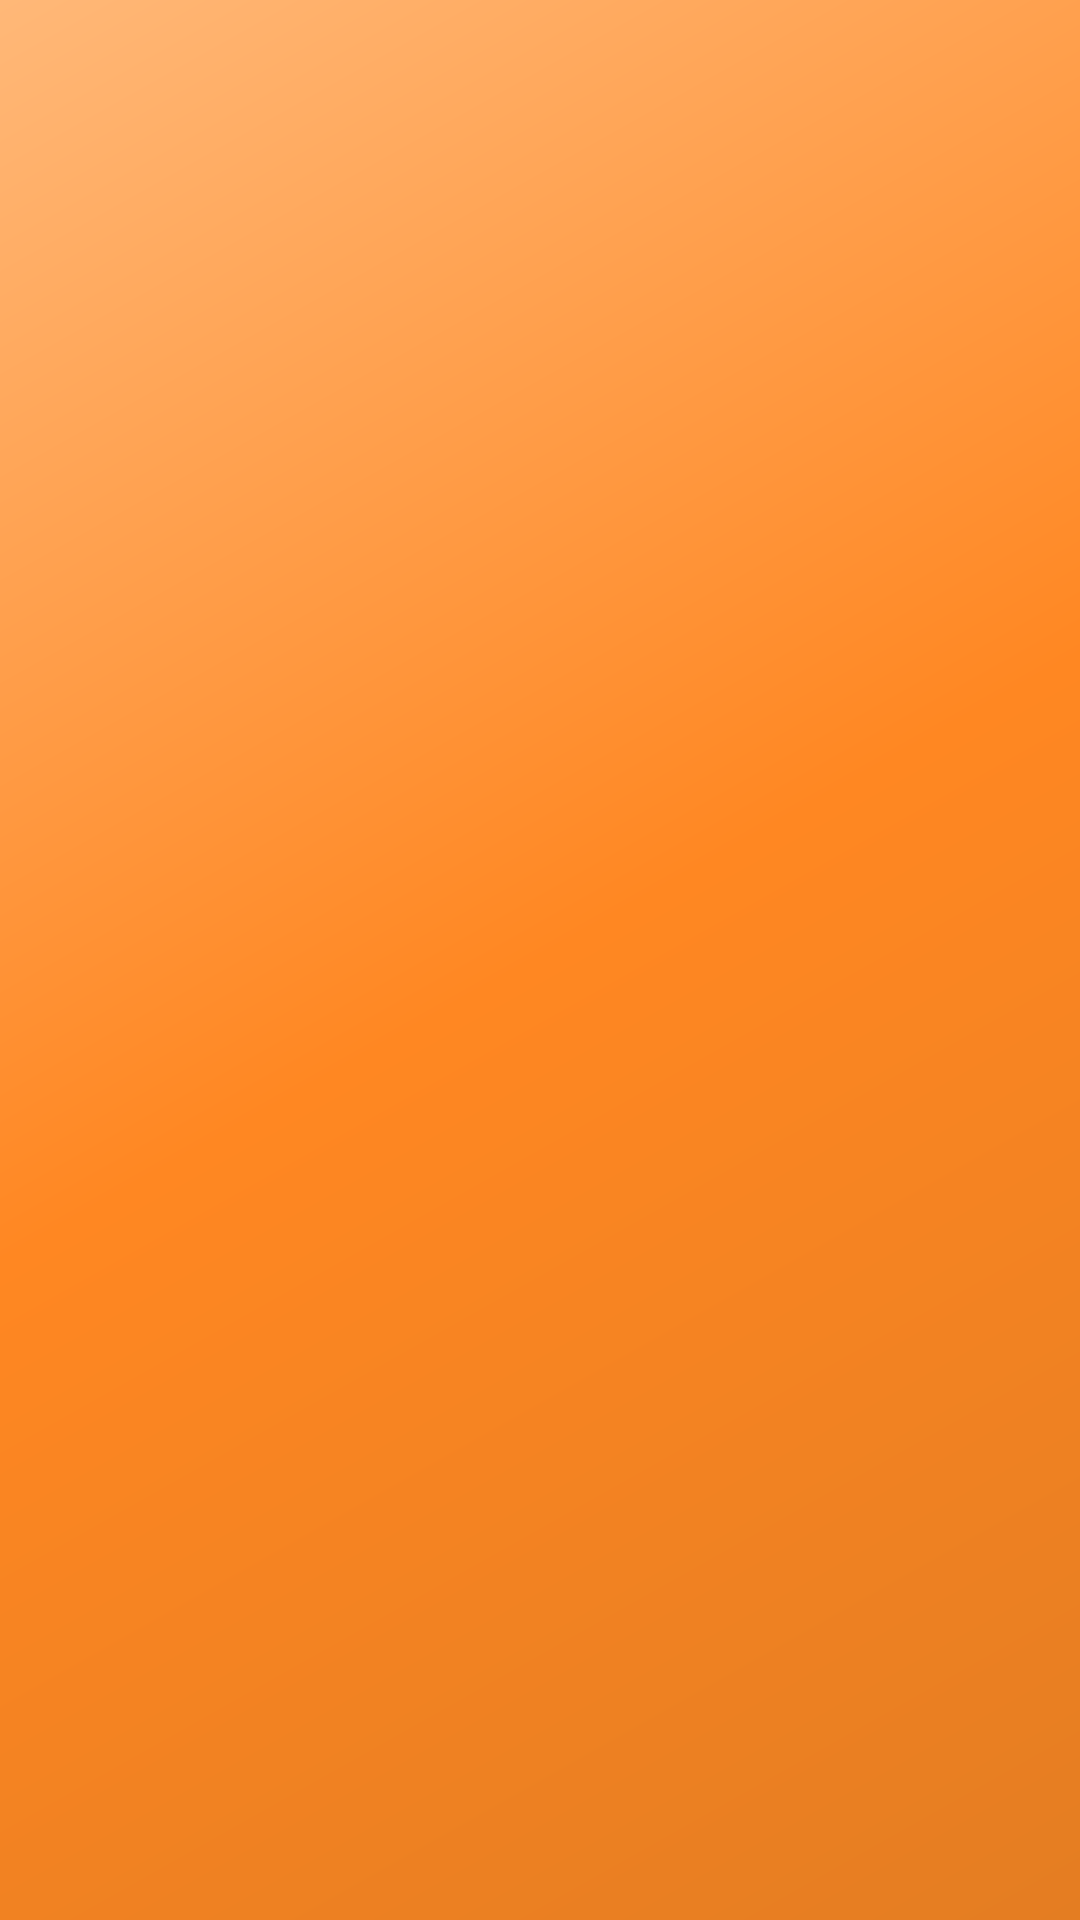

Android layout source for this screen:
<!-- AndroidManifest.xml: activity theme Theme.App.splash -->
<!-- res/layout/activity_splash.xml -->
<?xml version="1.0" encoding="utf-8"?>
<androidx.constraintlayout.widget.ConstraintLayout xmlns:android="http://schemas.android.com/apk/res/android"
    xmlns:app="http://schemas.android.com/apk/res-auto"
    xmlns:tools="http://schemas.android.com/tools"
    android:id="@+id/main"
    android:layout_width="match_parent"
    android:layout_height="match_parent"
    android:background="@drawable/splash_background"
    tools:context=".splashActivity">

    <androidx.constraintlayout.widget.ConstraintLayout
        android:layout_width="match_parent"
        android:layout_height="match_parent"
        android:layout_centerInParent="true"
        android:gravity="center"
        android:orientation="vertical"
        app:layout_constraintBottom_toBottomOf="parent"
        app:layout_constraintTop_toTopOf="parent">

        <ImageView
            android:id="@+id/imageView3"
            android:layout_width="wrap_content"
            android:layout_height="314dp"
            android:layout_marginTop="150dp"
            app:layout_constraintTop_toTopOf="parent"
            app:srcCompat="@drawable/splash_apps" />

        <ImageView
            android:id="@+id/imageView15"
            android:layout_width="297dp"
            android:layout_height="127dp"
            android:layout_marginTop="50dp"
            app:layout_constraintEnd_toEndOf="parent"
            app:layout_constraintStart_toStartOf="parent"
            app:layout_constraintTop_toBottomOf="@+id/imageView3"
            app:srcCompat="@drawable/splash_app_text" />

        <TextView
            android:id="@+id/textView3"
            style="@style/TextAppearance.MaterialComponents.Headline6"
            android:layout_width="wrap_content"
            android:layout_height="wrap_content"
            android:layout_marginTop="8dp"
            android:text="Welcome You!"
            android:textColor="#421C10"
            android:textStyle="normal"
            app:layout_constraintEnd_toEndOf="parent"
            app:layout_constraintStart_toStartOf="parent"
            app:layout_constraintTop_toBottomOf="@+id/splashProgress" />

        <ProgressBar
            android:id="@+id/splashProgress"
            style="?android:attr/progressBarStyleHorizontal"
            android:layout_width="286dp"
            android:layout_height="wrap_content"
            android:layout_marginTop="32dp"
            android:progressDrawable="@drawable/horizontal_progress"
            app:layout_constraintEnd_toEndOf="parent"
            app:layout_constraintStart_toStartOf="parent"
            app:layout_constraintTop_toBottomOf="@+id/imageView15" />

    </androidx.constraintlayout.widget.ConstraintLayout>

</androidx.constraintlayout.widget.ConstraintLayout>
<!-- resources referenced by this layout -->
<resources>
  <!-- drawable horizontal_progress (drawable) -->
  <?xml version="1.0" encoding="utf-8"?>
  
  <layer-list xmlns:android="http://schemas.android.com/apk/res/android">
      
      <item android:id="@android:id/background"
          android:height="5dp">
  
          <shape android:shape="rectangle">
              <corners android:radius="0dp" />
              <solid android:color="#49492A" />
          </shape>
  
      </item>
  
      
      <item android:id="@android:id/progress"
          android:height="5dp">
          <clip>
              <shape android:shape="rectangle">
                  <corners android:radius="5dp" />
                  <solid android:color="#FFFD70" />
              </shape>
          </clip>
      </item>
  </layer-list>
  <!-- drawable splash_app_text: png bitmap (drawable, 43299 bytes) -->
  <!-- drawable splash_apps: png bitmap (drawable, 352568 bytes) -->
  <!-- drawable splash_background (drawable) -->
  <shape xmlns:android="http://schemas.android.com/apk/res/android"
      android:shape="rectangle">
      <gradient
          android:angle="135"
          android:centerColor="#FF8722"
          android:endColor="#FFB878"
          android:startColor="#E47D22"
          android:type="linear" />
  </shape>
  <style name="Theme.App.splash" parent="Theme.AppCompat.DayNight.NoActionBar">
          <item name="colorPrimary">#EF6E2F</item>
          <item name="colorPrimaryVariant">#19427F</item>
          <item name="colorOnPrimary">#EF6E2F</item>
          <item name="colorSecondary">#FFEB3B</item>
          <item name="colorSecondaryVariant">#EF6E2F</item>
          <item name="colorOnSecondary">#673AB7</item>
          <item name="android:statusBarColor">#FFB878</item>
          <item name="android:navigationBarColor">#E47D22</item>
      </style>
</resources>
